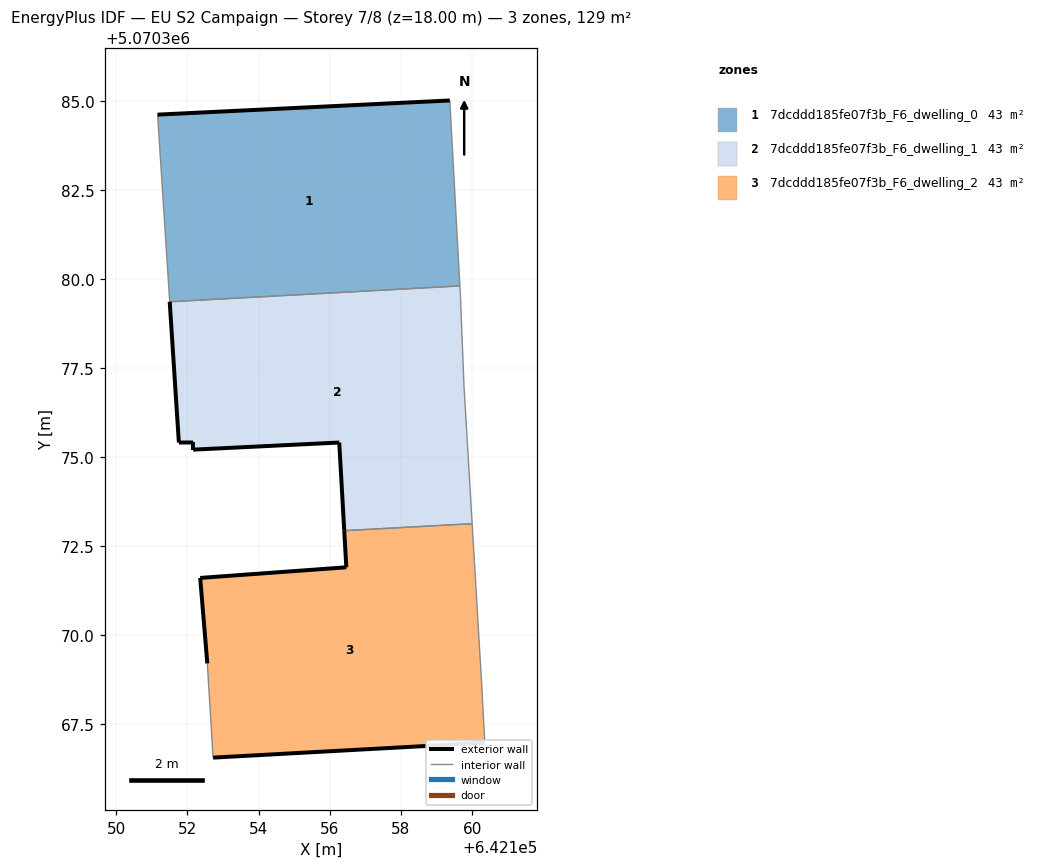
=== STOREY PLAN SPEC (per zone: floor XY polygon, exterior-wall plan segments, windows/doors) ===
zone 1: 7dcddd185fe07f3b_F6_dwelling_0  (42.9 m²)
  floor: (642159.65, 5070379.80) (642159.37, 5070385.01) (642151.17, 5070384.61) (642151.51, 5070379.36)
  exterior wall: (642151.17, 5070384.61) – (642159.37, 5070385.01)  [8.2 m]
  interior walls: 3
zone 2: 7dcddd185fe07f3b_F6_dwelling_1  (42.9 m²)
  floor: (642160.00, 5070373.13) (642159.77, 5070377.01) (642159.67, 5070379.51) (642159.65, 5070379.80) (642151.51, 5070379.36) (642151.76, 5070375.41) (642152.16, 5070375.41) (642152.16, 5070375.21) (642156.27, 5070375.41) (642156.41, 5070372.93)
  exterior wall: (642156.41, 5070372.93) – (642156.27, 5070375.41)  [2.5 m]
  exterior wall: (642156.27, 5070375.41) – (642152.16, 5070375.21)  [4.1 m]
  exterior wall: (642152.16, 5070375.21) – (642152.16, 5070375.41)  [0.2 m]
  exterior wall: (642152.16, 5070375.41) – (642151.76, 5070375.41)  [0.4 m]
  exterior wall: (642151.76, 5070375.41) – (642151.51, 5070379.36)  [4.0 m]
  interior walls: 5
zone 3: 7dcddd185fe07f3b_F6_dwelling_2  (42.9 m²)
  floor: (642160.35, 5070366.98) (642160.27, 5070368.60) (642160.00, 5070373.13) (642156.41, 5070372.93) (642156.46, 5070371.90) (642152.36, 5070371.61) (642152.56, 5070369.20) (642152.72, 5070366.56)
  exterior wall: (642152.56, 5070369.20) – (642152.36, 5070371.61)  [2.4 m]
  exterior wall: (642152.36, 5070371.61) – (642156.46, 5070371.90)  [4.1 m]
  exterior wall: (642156.46, 5070371.90) – (642156.41, 5070372.93)  [1.0 m]
  exterior wall: (642160.35, 5070366.98) – (642152.72, 5070366.56)  [7.6 m]
  interior walls: 4

=== DERIVED (storey summary) ===
Building: EU S2 Campaign
Storey: 7 of 8  (floor level z = 18.00 m)
Storey gross floor area: 128.7 m²
Zones on this storey: 3
  - 7dcddd185fe07f3b_F6_dwelling_0: floor 42.9 m²; exterior wall 8.2 m (24.6 m²); WWR 0.0%
  - 7dcddd185fe07f3b_F6_dwelling_1: floor 42.9 m²; exterior wall 11.1 m (33.4 m²); WWR 0.0%
  - 7dcddd185fe07f3b_F6_dwelling_2: floor 42.9 m²; exterior wall 15.2 m (45.6 m²); WWR 0.0%
Zone adjacency (shared interzone walls):
  - 7dcddd185fe07f3b_F6_dwelling_0 ↔ 7dcddd185fe07f3b_F6_dwelling_1
  - 7dcddd185fe07f3b_F6_dwelling_1 ↔ 7dcddd185fe07f3b_F6_dwelling_2